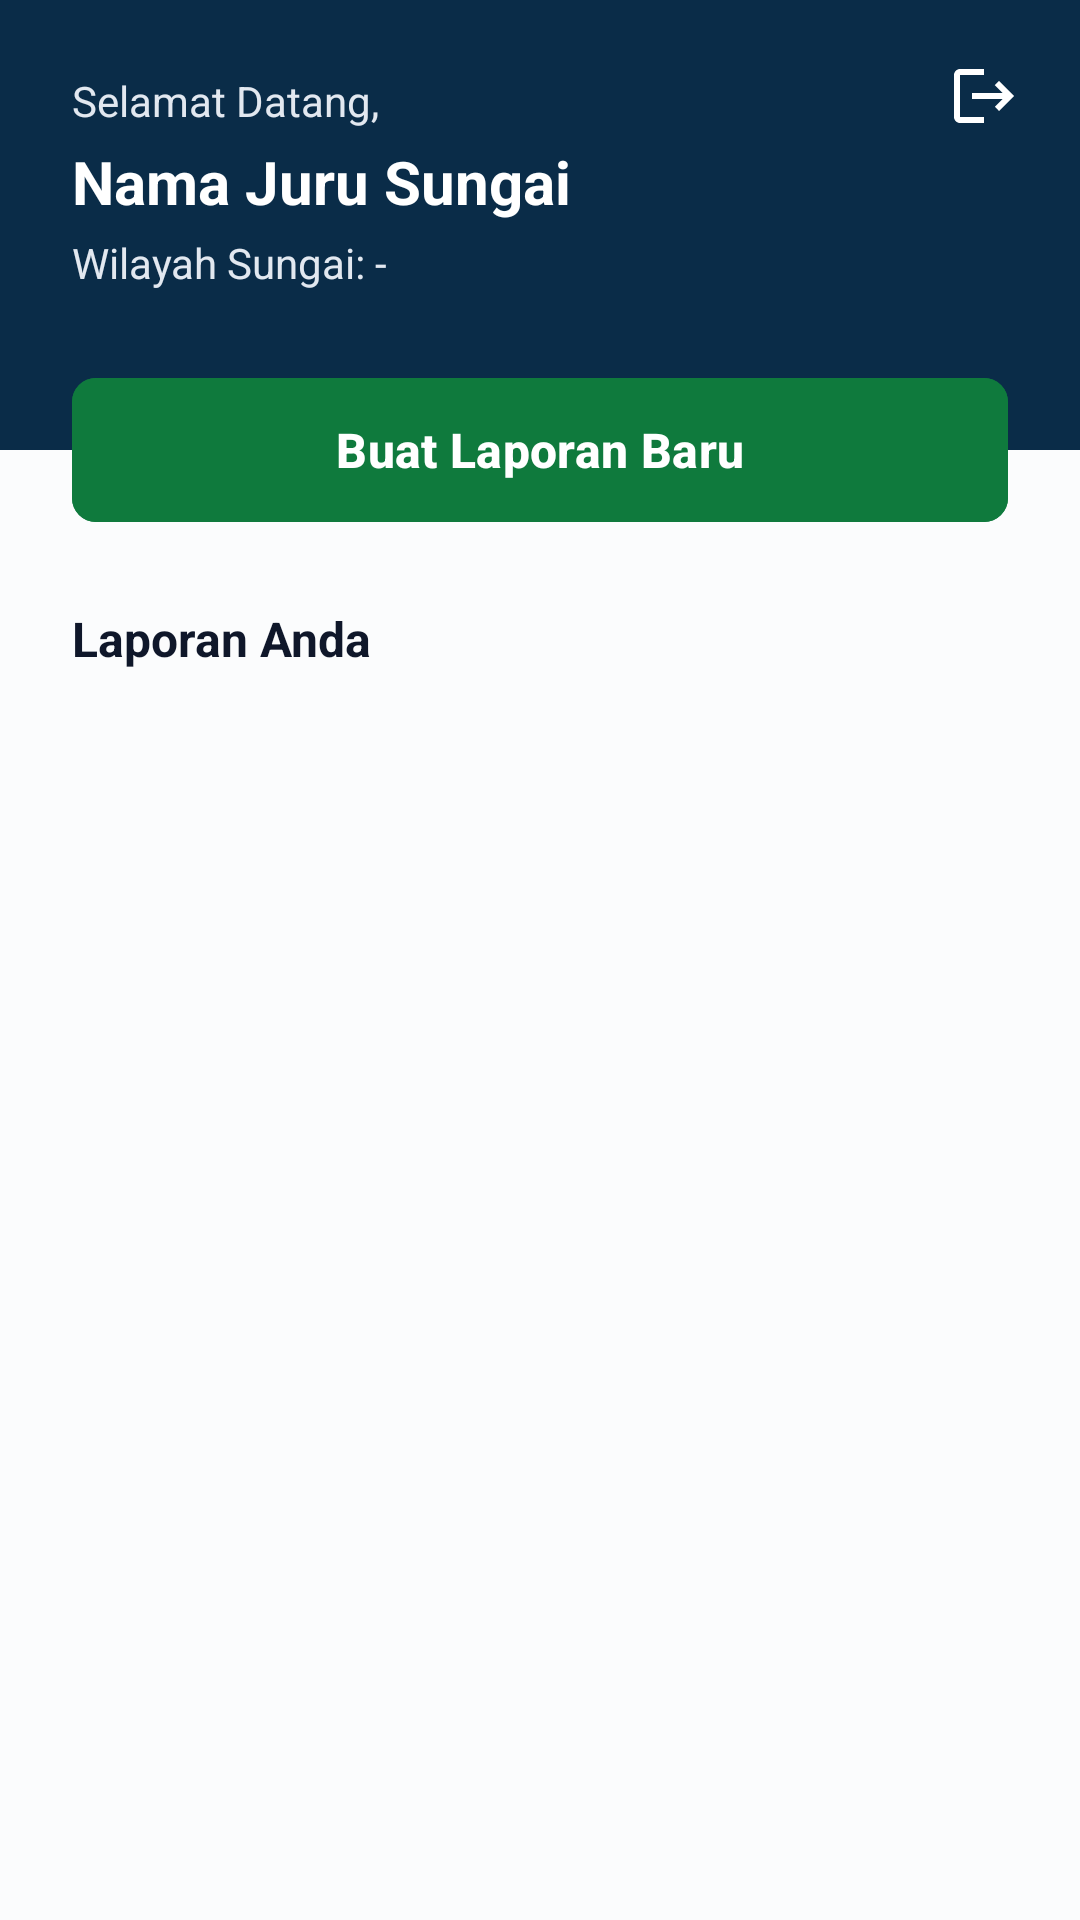

Produce the Android XML layout that renders to this screen, including the resource entries it uses.
<!-- AndroidManifest.xml: application theme Theme.RiverOP -->
<!-- res/layout/activity_dashboard.xml -->
<?xml version="1.0" encoding="utf-8"?>
<androidx.constraintlayout.widget.ConstraintLayout xmlns:android="http://schemas.android.com/apk/res/android"
    xmlns:app="http://schemas.android.com/apk/res-auto"
    xmlns:tools="http://tools.android.com/tools"
    android:layout_width="match_parent"
    android:layout_height="match_parent"
    android:background="@color/background">

    <View
        android:id="@+id/headerBg"
        android:layout_width="0dp"
        android:layout_height="150dp"
        android:background="@color/primary"
        app:layout_constraintEnd_toEndOf="parent"
        app:layout_constraintStart_toStartOf="parent"
        app:layout_constraintTop_toTopOf="parent" />

    <ImageButton
        android:id="@+id/btnLogout"
        android:layout_width="48dp"
        android:layout_height="48dp"
        android:layout_marginTop="8dp"
        android:layout_marginEnd="8dp"
        android:background="?attr/selectableItemBackgroundBorderless"
        android:src="@drawable/ic_logout"
        android:tint="@color/white"
        android:contentDescription="Keluar"
        app:layout_constraintEnd_toEndOf="parent"
        app:layout_constraintTop_toTopOf="parent" />

    <TextView
        android:id="@+id/tvWelcome"
        android:layout_width="wrap_content"
        android:layout_height="wrap_content"
        android:layout_marginStart="24dp"
        android:layout_marginTop="24dp"
        android:text="Selamat Datang,"
        android:textColor="@color/divider"
        android:textSize="14sp"
        app:layout_constraintStart_toStartOf="parent"
        app:layout_constraintTop_toTopOf="parent" />

    <TextView
        android:id="@+id/tvJuruNama"
        android:layout_width="0dp"
        android:layout_height="wrap_content"
        android:layout_marginStart="24dp"
        android:layout_marginTop="4dp"
        android:layout_marginEnd="24dp"
        android:text="Nama Juru Sungai"
        android:textColor="@color/white"
        android:textSize="20sp"
        android:textStyle="bold"
        app:layout_constraintEnd_toEndOf="parent"
        app:layout_constraintStart_toStartOf="parent"
        app:layout_constraintTop_toBottomOf="@+id/tvWelcome" />

    <TextView
        android:id="@+id/tvWilayahSungai"
        android:layout_width="0dp"
        android:layout_height="wrap_content"
        android:layout_marginStart="24dp"
        android:layout_marginTop="4dp"
        android:layout_marginEnd="24dp"
        android:text="Wilayah Sungai: -"
        android:textColor="@color/divider"
        android:textSize="14sp"
        app:layout_constraintEnd_toEndOf="parent"
        app:layout_constraintStart_toStartOf="parent"
        app:layout_constraintTop_toBottomOf="@+id/tvJuruNama" />

    <com.google.android.material.button.MaterialButton
        android:id="@+id/btnBuatLaporan"
        android:layout_width="0dp"
        android:layout_height="56dp"
        android:layout_marginStart="24dp"
        android:layout_marginEnd="24dp"
        android:backgroundTint="@color/status_synced"
        android:text="Buat Laporan Baru"
        android:textColor="@color/white"
        android:textSize="16sp"
        android:textStyle="bold"
        app:cornerRadius="8dp"
        app:iconGravity="textStart"
        app:layout_constraintBottom_toBottomOf="@+id/headerBg"
        app:layout_constraintEnd_toEndOf="parent"
        app:layout_constraintStart_toStartOf="parent"
        app:layout_constraintTop_toBottomOf="@+id/headerBg" />

    <com.google.android.material.card.MaterialCardView
        android:id="@+id/cardSync"
        android:layout_width="0dp"
        android:layout_height="wrap_content"
        android:layout_marginStart="24dp"
        android:layout_marginTop="16dp"
        android:layout_marginEnd="24dp"
        android:visibility="gone"
        app:cardCornerRadius="8dp"
        app:cardElevation="2dp"
        app:layout_constraintEnd_toEndOf="parent"
        app:layout_constraintStart_toStartOf="parent"
        app:layout_constraintTop_toBottomOf="@+id/btnBuatLaporan">

        <androidx.constraintlayout.widget.ConstraintLayout
            android:layout_width="match_parent"
            android:layout_height="wrap_content"
            android:padding="16dp">

            <TextView
                android:id="@+id/tvSyncStatus"
                android:layout_width="0dp"
                android:layout_height="wrap_content"
                android:text="Terdapat 0 laporan belum disinkronisasi"
                android:textColor="@color/text_primary"
                android:textSize="14sp"
                app:layout_constraintBottom_toBottomOf="parent"
                app:layout_constraintEnd_toStartOf="@+id/btnSync"
                app:layout_constraintStart_toStartOf="parent"
                app:layout_constraintTop_toTopOf="parent" />

            <com.google.android.material.button.MaterialButton
                android:id="@+id/btnSync"
                style="@style/Widget.MaterialComponents.Button.TextButton"
                android:layout_width="wrap_content"
                android:layout_height="wrap_content"
                android:text="Sinkronkan Sekarang"
                android:textColor="@color/primary"
                android:textSize="14sp"
                android:textStyle="bold"
                app:layout_constraintBottom_toBottomOf="parent"
                app:layout_constraintEnd_toEndOf="parent"
                app:layout_constraintTop_toTopOf="parent" />

            <ProgressBar
                android:id="@+id/pbSync"
                style="?android:attr/progressBarStyleSmall"
                android:layout_width="wrap_content"
                android:layout_height="wrap_content"
                android:visibility="gone"
                app:layout_constraintBottom_toBottomOf="@+id/btnSync"
                app:layout_constraintEnd_toStartOf="@+id/btnSync"
                app:layout_constraintTop_toTopOf="@+id/btnSync" />

        </androidx.constraintlayout.widget.ConstraintLayout>
    </com.google.android.material.card.MaterialCardView>

    <TextView
        android:id="@+id/tvDaftarLaporanTitle"
        android:layout_width="wrap_content"
        android:layout_height="wrap_content"
        android:layout_marginStart="24dp"
        android:layout_marginTop="24dp"
        android:text="Laporan Anda"
        android:textColor="@color/text_primary"
        android:textSize="16sp"
        android:textStyle="bold"
        app:layout_constraintStart_toStartOf="parent"
        app:layout_constraintTop_toBottomOf="@+id/cardSync" />

    <androidx.recyclerview.widget.RecyclerView
        android:id="@+id/rvLaporan"
        android:layout_width="0dp"
        android:layout_height="0dp"
        android:layout_marginTop="8dp"
        android:clipToPadding="false"
        android:paddingBottom="16dp"
        app:layout_constraintBottom_toBottomOf="parent"
        app:layout_constraintEnd_toEndOf="parent"
        app:layout_constraintStart_toStartOf="parent"
        app:layout_constraintTop_toBottomOf="@+id/tvDaftarLaporanTitle"
        tools:listitem="@android:layout/simple_list_item_2" />

    <TextView
        android:id="@+id/tvEmptyState"
        android:layout_width="wrap_content"
        android:layout_height="wrap_content"
        android:text="Belum ada laporan"
        android:textColor="@color/text_secondary"
        android:textSize="14sp"
        android:visibility="gone"
        app:layout_constraintBottom_toBottomOf="parent"
        app:layout_constraintEnd_toEndOf="parent"
        app:layout_constraintStart_toStartOf="parent"
        app:layout_constraintTop_toBottomOf="@+id/tvDaftarLaporanTitle" />

</androidx.constraintlayout.widget.ConstraintLayout>
<!-- resources referenced by this layout -->
<resources>
  <color name="background">#FBFCFD</color>
  <color name="divider">#E2E8F0</color>
  <color name="primary">#0A2C48</color>
  <color name="status_synced">#0F7A3D</color>
  <color name="text_primary">#0F172A</color>
  <color name="text_secondary">#64748B</color>
  <color name="white">#FFFFFF</color>
  <!-- drawable ic_logout (drawable) -->
  <?xml version="1.0" encoding="utf-8"?>
  <vector xmlns:android="http://schemas.android.com/apk/res/android"
      android:width="24dp"
      android:height="24dp"
      android:viewportWidth="24"
      android:viewportHeight="24">
      <path android:fillColor="#FFFFFF"
          android:pathData="M17,7l-1.41,1.41L18.17,11H8v2h10.17l-2.58,2.58L17,17l5,-5zM4,5h8V3H4C2.9,3 2,3.9 2,5v14c0,1.1 0.9,2 2,2h8v-2H4V5z"/>
  </vector>
  <style name="Theme.RiverOP" parent="Base.Theme.RiverOP" />
  <style name="Base.Theme.RiverOP" parent="Theme.Material3.Light.NoActionBar">
          <item name="colorPrimary">@color/primary</item>
          <item name="colorPrimaryVariant">@color/primary_dark</item>
          <item name="colorSecondary">@color/accent_gold</item>
          <item name="android:colorBackground">@color/background</item>
          <item name="android:windowBackground">@color/background</item>
      </style>
  <color name="primary_dark">#061523</color>
  <color name="accent_gold">#EBBD51</color>
</resources>
